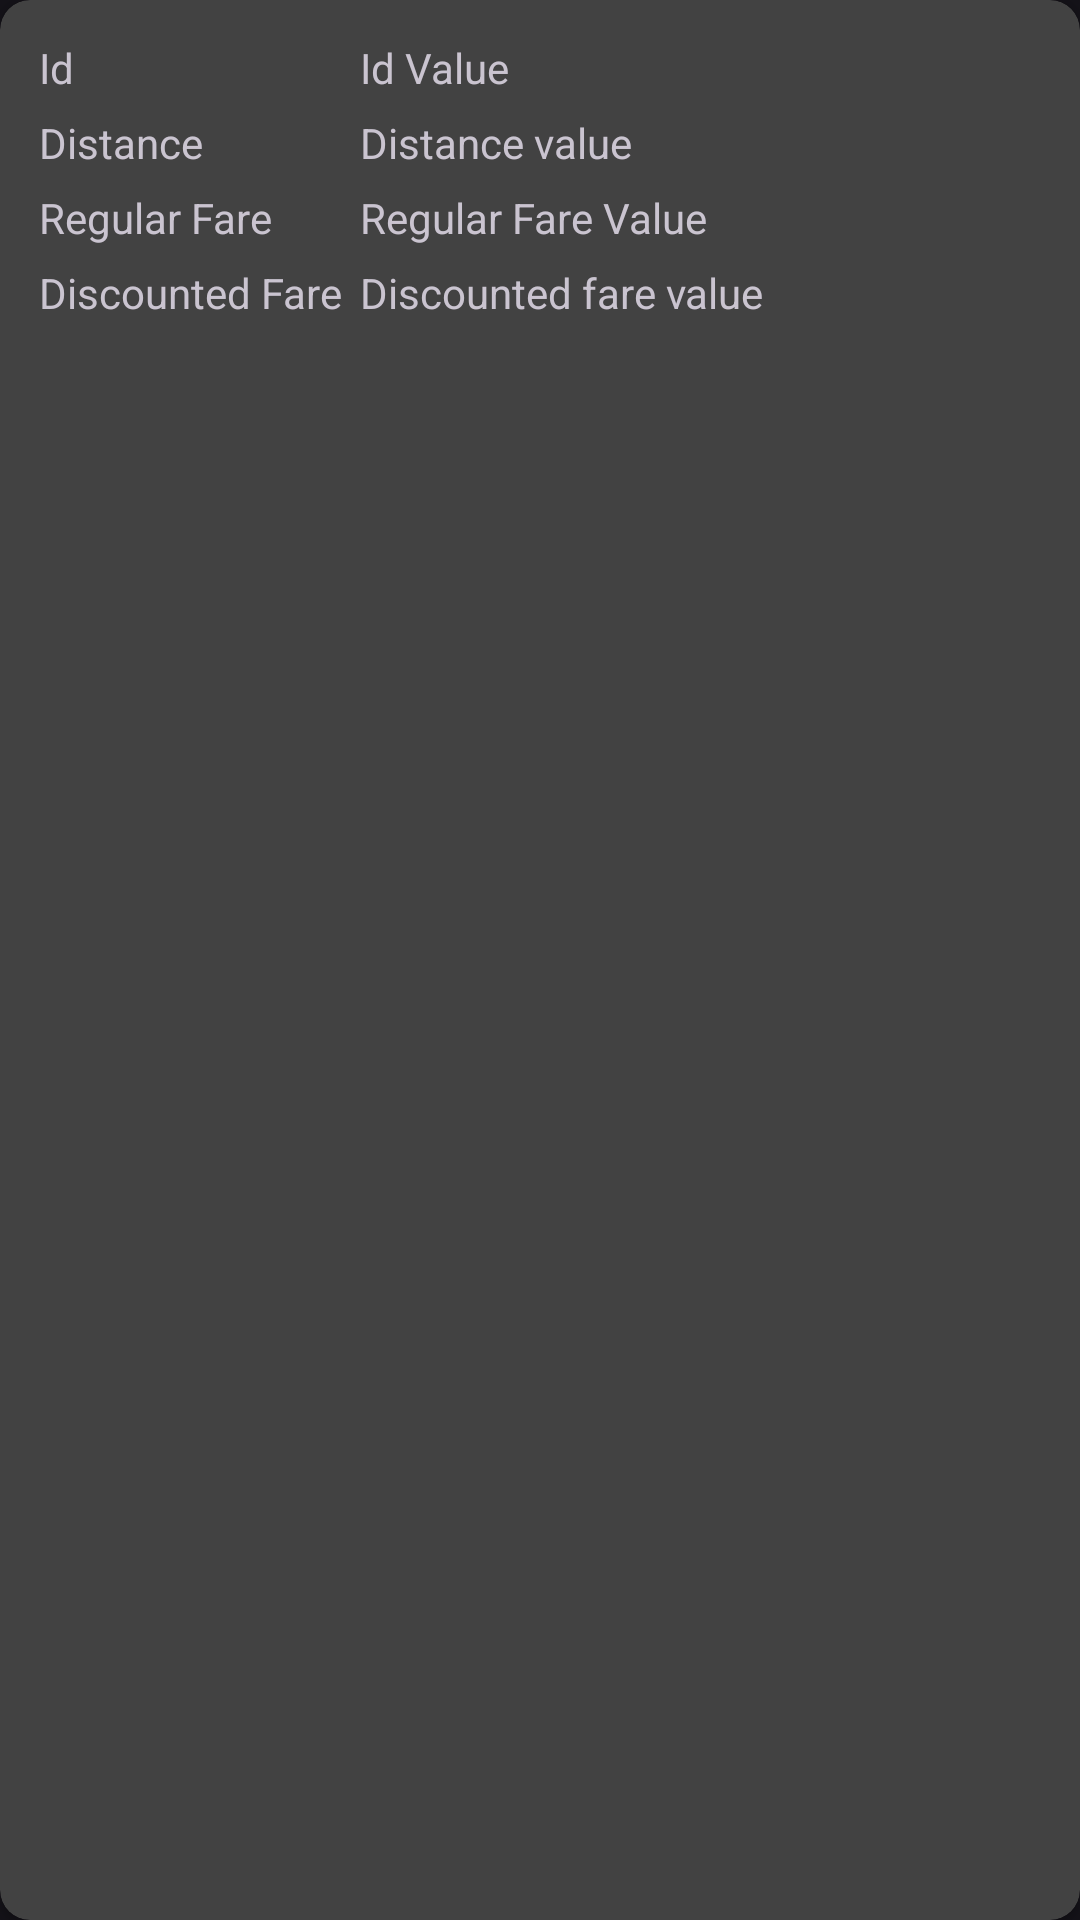

Reconstruct the res/layout file that produces this screen, plus the resources it refers to.
<!-- AndroidManifest.xml: application theme Theme.Material3.Dark -->
<!-- res/layout/adapter_fare_matrix.xml -->
<?xml version="1.0" encoding="utf-8"?>
<androidx.cardview.widget.CardView xmlns:android="http://schemas.android.com/apk/res/android"
    xmlns:app="http://schemas.android.com/apk/res-auto"
    android:layout_width="match_parent"
    android:layout_height="wrap_content"
    android:layout_marginTop="10sp"
    android:clickable="true"
    android:focusable="true"
    android:foreground="?android:attr/selectableItemBackground"
    android:padding="10sp"
    app:cardCornerRadius="10dp">


    <TableLayout
        android:layout_width="match_parent"
        android:layout_height="match_parent"
        android:layout_margin="10sp">

        <TableRow>

            <TextView
                android:padding="3dip"
                android:text="Id" />

            <TextView
                android:gravity="left"
                android:padding="3dip"
                android:text="Id Value"
                android:id="@+id/txtId"/>
        </TableRow>

        <TableRow>

            <TextView
                android:padding="3dip"
                android:text="Distance" />

            <TextView
                android:gravity="left"
                android:padding="3dip"
                android:text="Distance value"
                android:id="@+id/txtDistanceValue"/>
        </TableRow>

        <TableRow>

            <TextView
                android:padding="3dip"
                android:text="Regular Fare" />

            <TextView
                android:gravity="left"
                android:padding="3dip"
                android:text="Regular Fare Value"
                android:id="@+id/txtRegularFareValue"/>
        </TableRow>

        <TableRow>

            <TextView
                android:padding="3dip"
                android:text="Discounted Fare" />

            <TextView
                android:gravity="left"
                android:padding="3dip"
                android:text="Discounted fare value"
                android:id="@+id/txtDiscountedFareValue"/>
        </TableRow>
    </TableLayout>
</androidx.cardview.widget.CardView>
<!-- resources referenced by this layout -->
<resources>

</resources>
